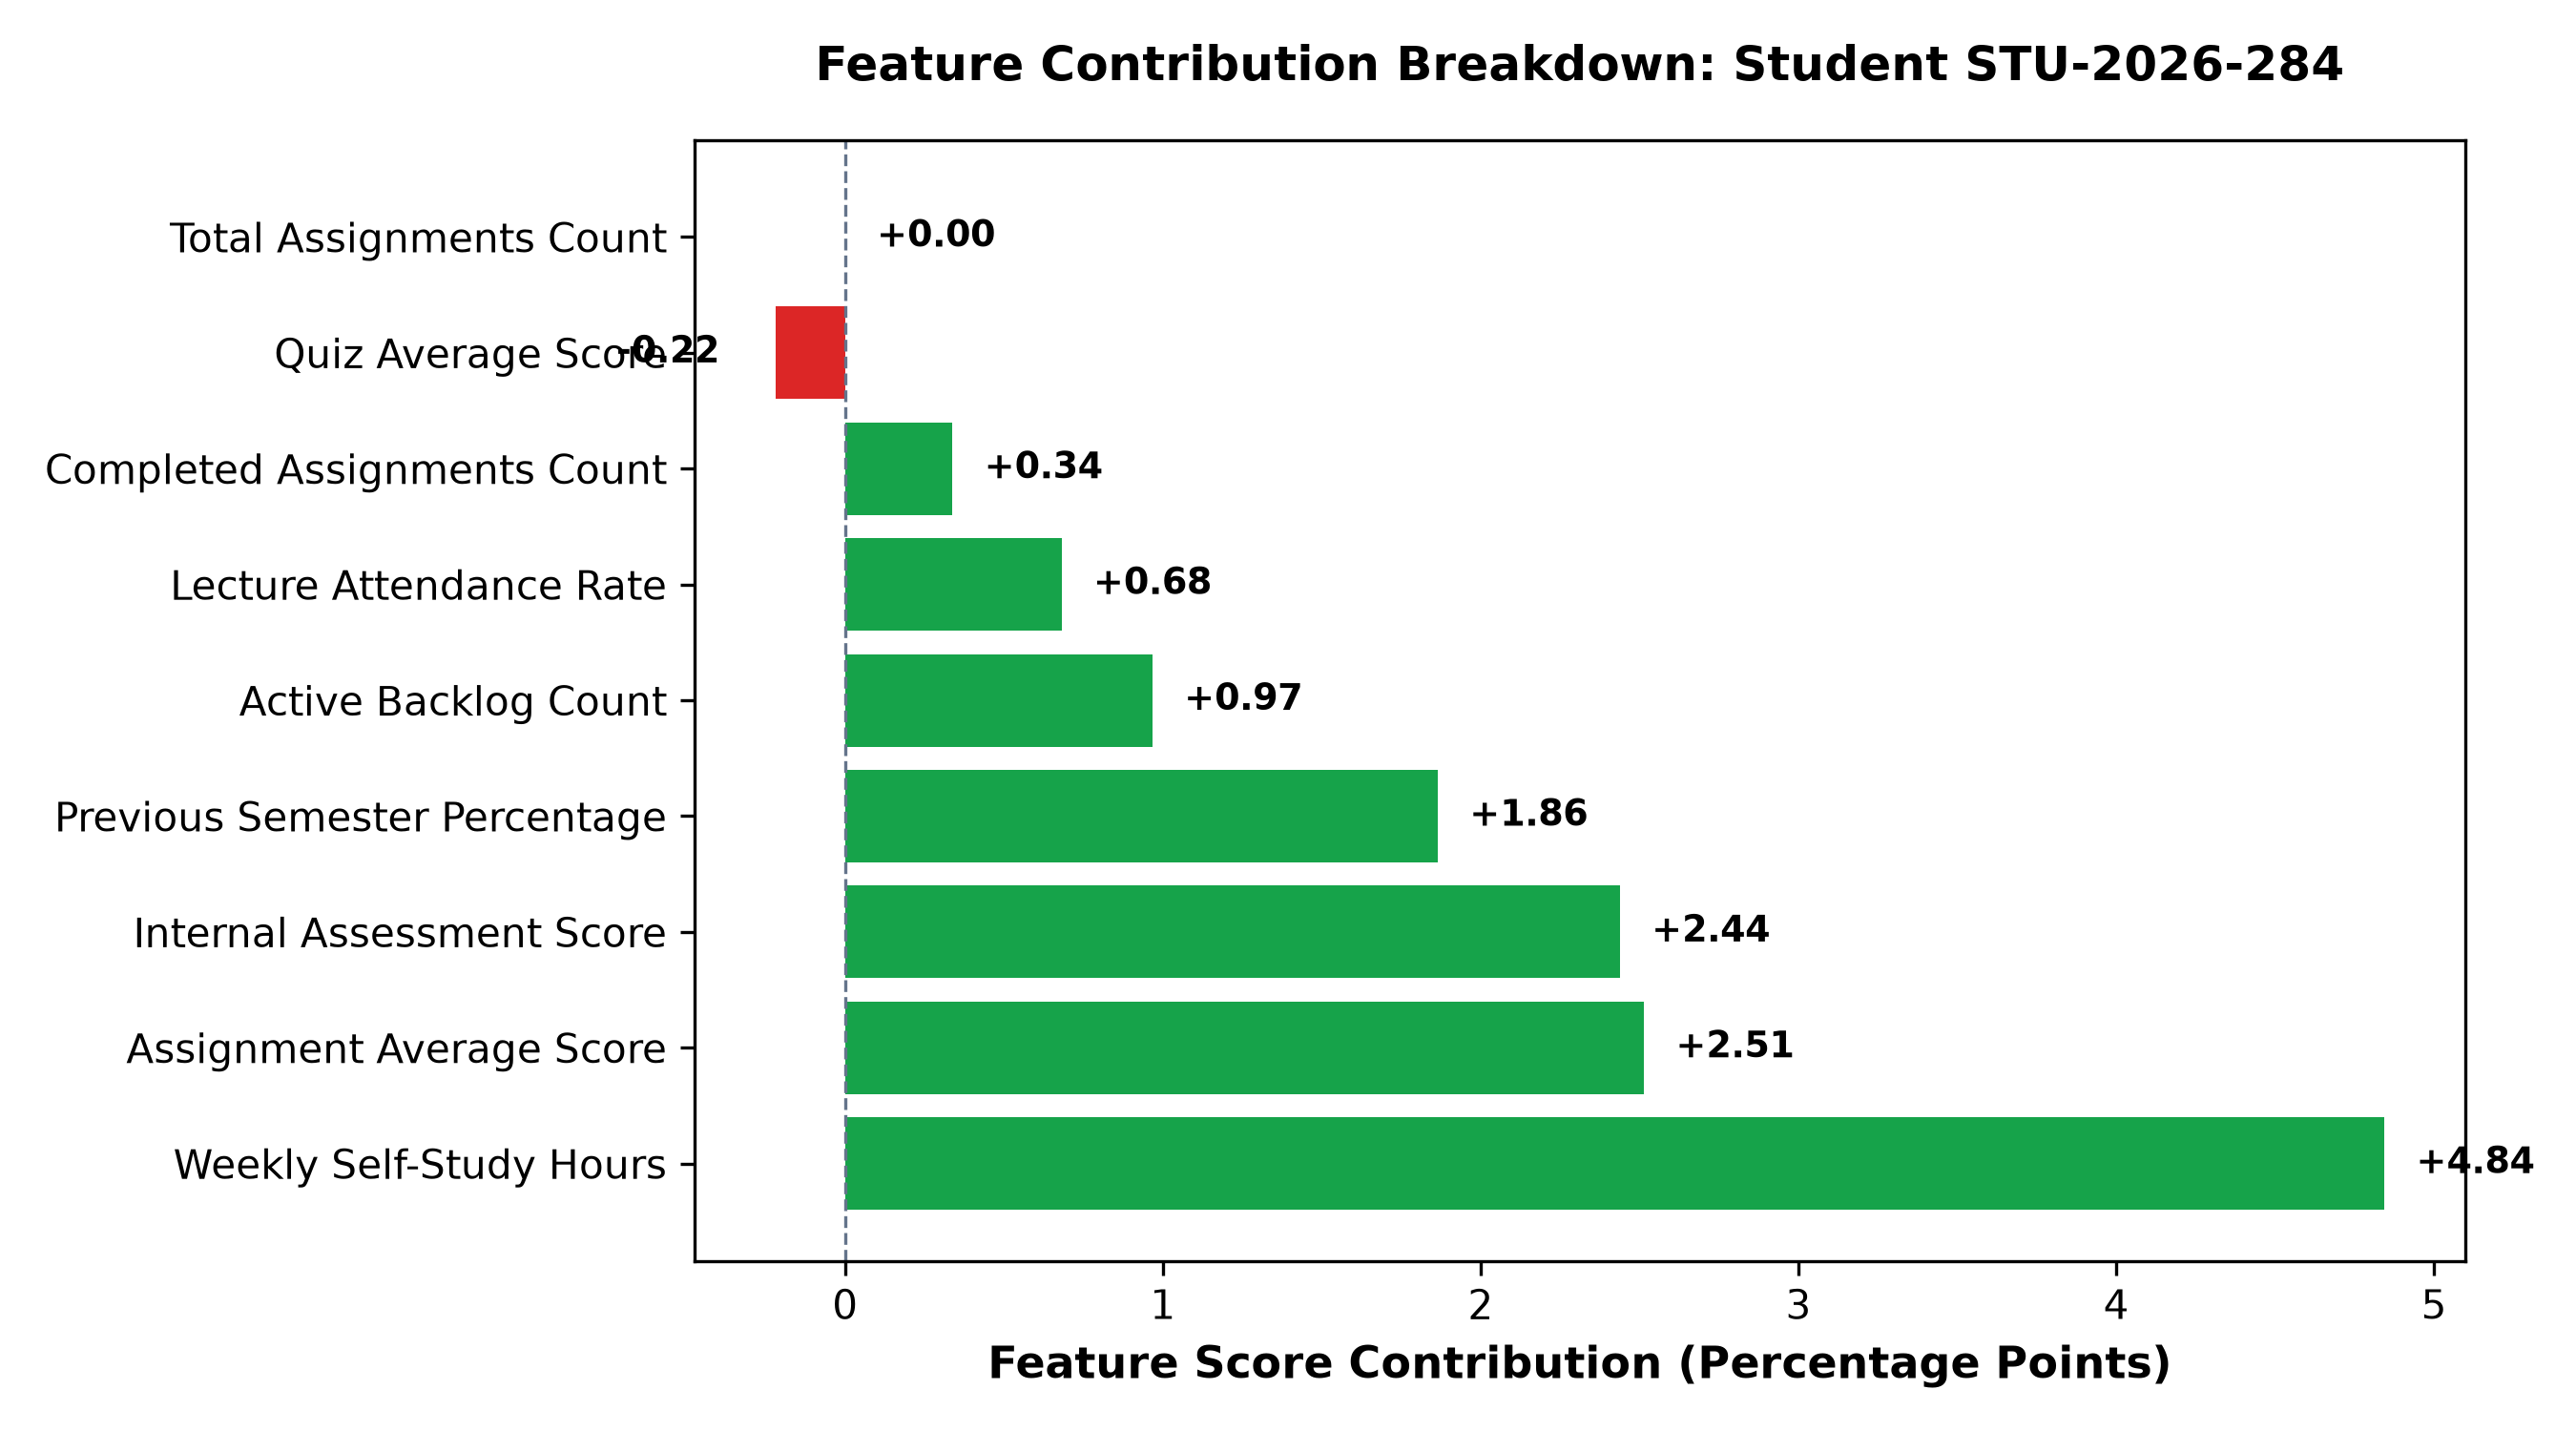

Data behind this chart, as committed beside it:
student_id, attendance, study_hours, previous_semester_percentage, assignment_average, internal_assessment, quiz_average, completed_assignments, total_assignments, backlog_count
STU-2026-284, 0.681, 4.844, 1.865, 2.514, 2.438, -0.22, 0.338, 0.0, 0.967
STU-2026-298, 1.079, 0.094, -1.988, 0.577, -0.535, 0.314, -0.196, 0.0, -1.72
STU-2026-293, 1.563, 10.7, 2.164, 4.047, 2.774, -0.151, 0.338, 0.0, 0.967
STU-2026-120, -6.182, -4.486, -3.205, -2.106, -1.369, 0.245, -0.374, 0.0, -4.407
STU-2026-302, -3.42, -9.405, -1.748, -5.729, -1.073, 0.64, -0.196, 0.0, -1.72
